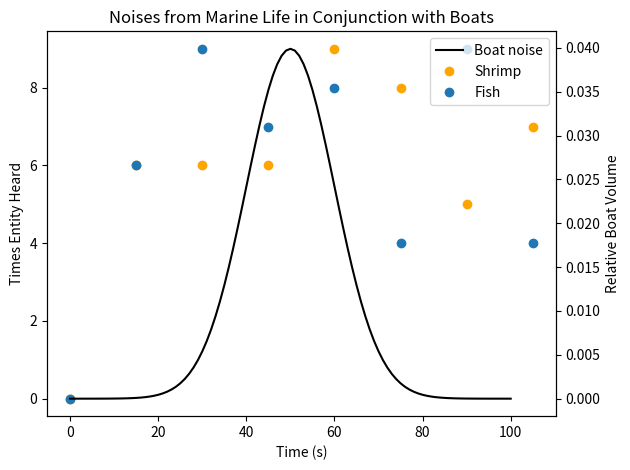

Python code for this plot:
# Import necessary libraries
import matplotlib.pyplot as plt
import numpy as np
from scipy.stats import norm

# Function Definition
def makegraph(boat,shrimp,fish,cliplength,time_interval):
    """ This function takes in the amplitude over time of boats, the times that shrimp were heard, and the times in which fish were heard
    and then outputs a plot of that data

    boat: list of numpy arrays with the first entry being time and the second entry being the noise levels
    shrimp: 1D numpy array of timestamps shrimp were heard
    fish: 1D numpy array of timestamps fish were heard
    cliplength: int of the length of clip
    time_interval: int of the length of one discrete bucket of time

    """
    # GENERATE DATA STUFF------------------------------------------------------------------------------------------------------------------
    # Create an xaxis to unify the plots between 0 and 100 seconds with 5 second intervals
    xaxis = np.array(range(0,int(cliplength),int(time_interval)))

    # Generate numbers of shrimp and fish in each bucket in the x axis
    [hist_points_shrimp, null] = np.histogram(shrimp, bins=xaxis)
    [hist_points_fish, null] = np.histogram(fish, bins=xaxis)
    
    # GENERATE PLOT STUFF------------------------------------------------------------------------------------------------------------------
    # Initialize plot, generate one set of axes for the shrimp and fish
    fig, ax1 = plt.subplots()
    ax1.tick_params(axis='y')

    # Create a second set of axes for the boat sound level
    ax2 = ax1.twinx()
    ax2.tick_params(axis='y')

    # Label everything
    ax1.set_xlabel('Time (s)')
    ax1.set_ylabel('Times Entity Heard')
    ax2.set_ylabel('Relative Boat Volume')
    plt.title('Noises from Marine Life in Conjunction with Boats')

    # Plot boat noise over time as a line
    line = ax2.plot(boat[0],boat[1],'k')

    # Plot "histogram" of shrimp noises as points over time
    shrimp_dots = ax1.plot(xaxis, np.insert(hist_points_shrimp,0,0), color='orange', marker='.', linewidth=0, markersize=12)

    # Plot fish noises with duration as the dot size
    fish_dots = ax1.plot(xaxis, np.insert(hist_points_fish,0,0), '.', markersize=12)

    # Tidy the graph, add a legend, and show plot
    fig.tight_layout()
    plt.legend(line+shrimp_dots+fish_dots,['Boat noise','Shrimp','Fish'])
    plt.show()
    print('Graphing Complete!')

# TEST DATA SECTION
if __name__ == "__main__":
    # Define a boat-like array
    time_boat = np.linspace(0,100,101)
    boat_data = norm.pdf(time_boat,loc=50,scale=10)
    boat_noise = [time_boat,boat_data]

    # Define a set of shrimp noises with timestamps
    time_shrimp = time_boat
    removal_indices = []
    for i in range(0,len(time_shrimp)):
        if np.random.randint(0,2) > 0:
            removal_indices.append(i)
    time_shrimp = np.delete(time_shrimp,removal_indices)
    
    # Do all of that again to make fish noises
    time_fish = time_boat
    removal_indices = []
    for i in range(0,len(time_fish)):
        if np.random.randint(0,2) > 0:
            removal_indices.append(i)
    time_fish = np.delete(time_fish,removal_indices)

    # Plot
    makegraph(boat_noise,time_shrimp,time_fish,120,15)